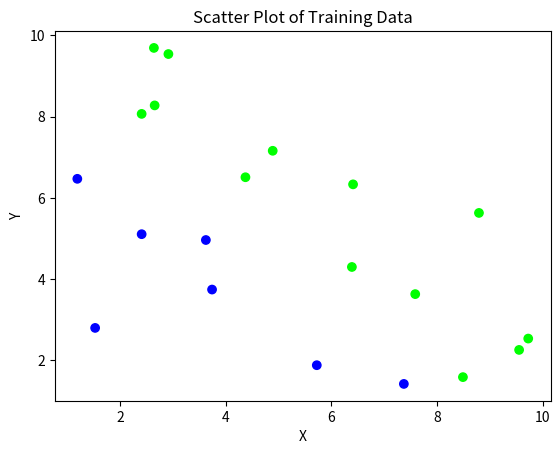

Reproduce this figure in Python.
import numpy as np
import matplotlib.pyplot as plt


np.random.seed(42)

X = np.random.uniform(1, 10, 20)
Y = np.random.uniform(1, 10, 20)



classes = np.where(X + Y > 10, 1, 0)


plt.scatter(X, Y, c=classes, cmap=plt.cm.brg)

plt.xlabel('X')
plt.ylabel('Y')
plt.title('Scatter Plot of Training Data')

# Show the plot
plt.show()
